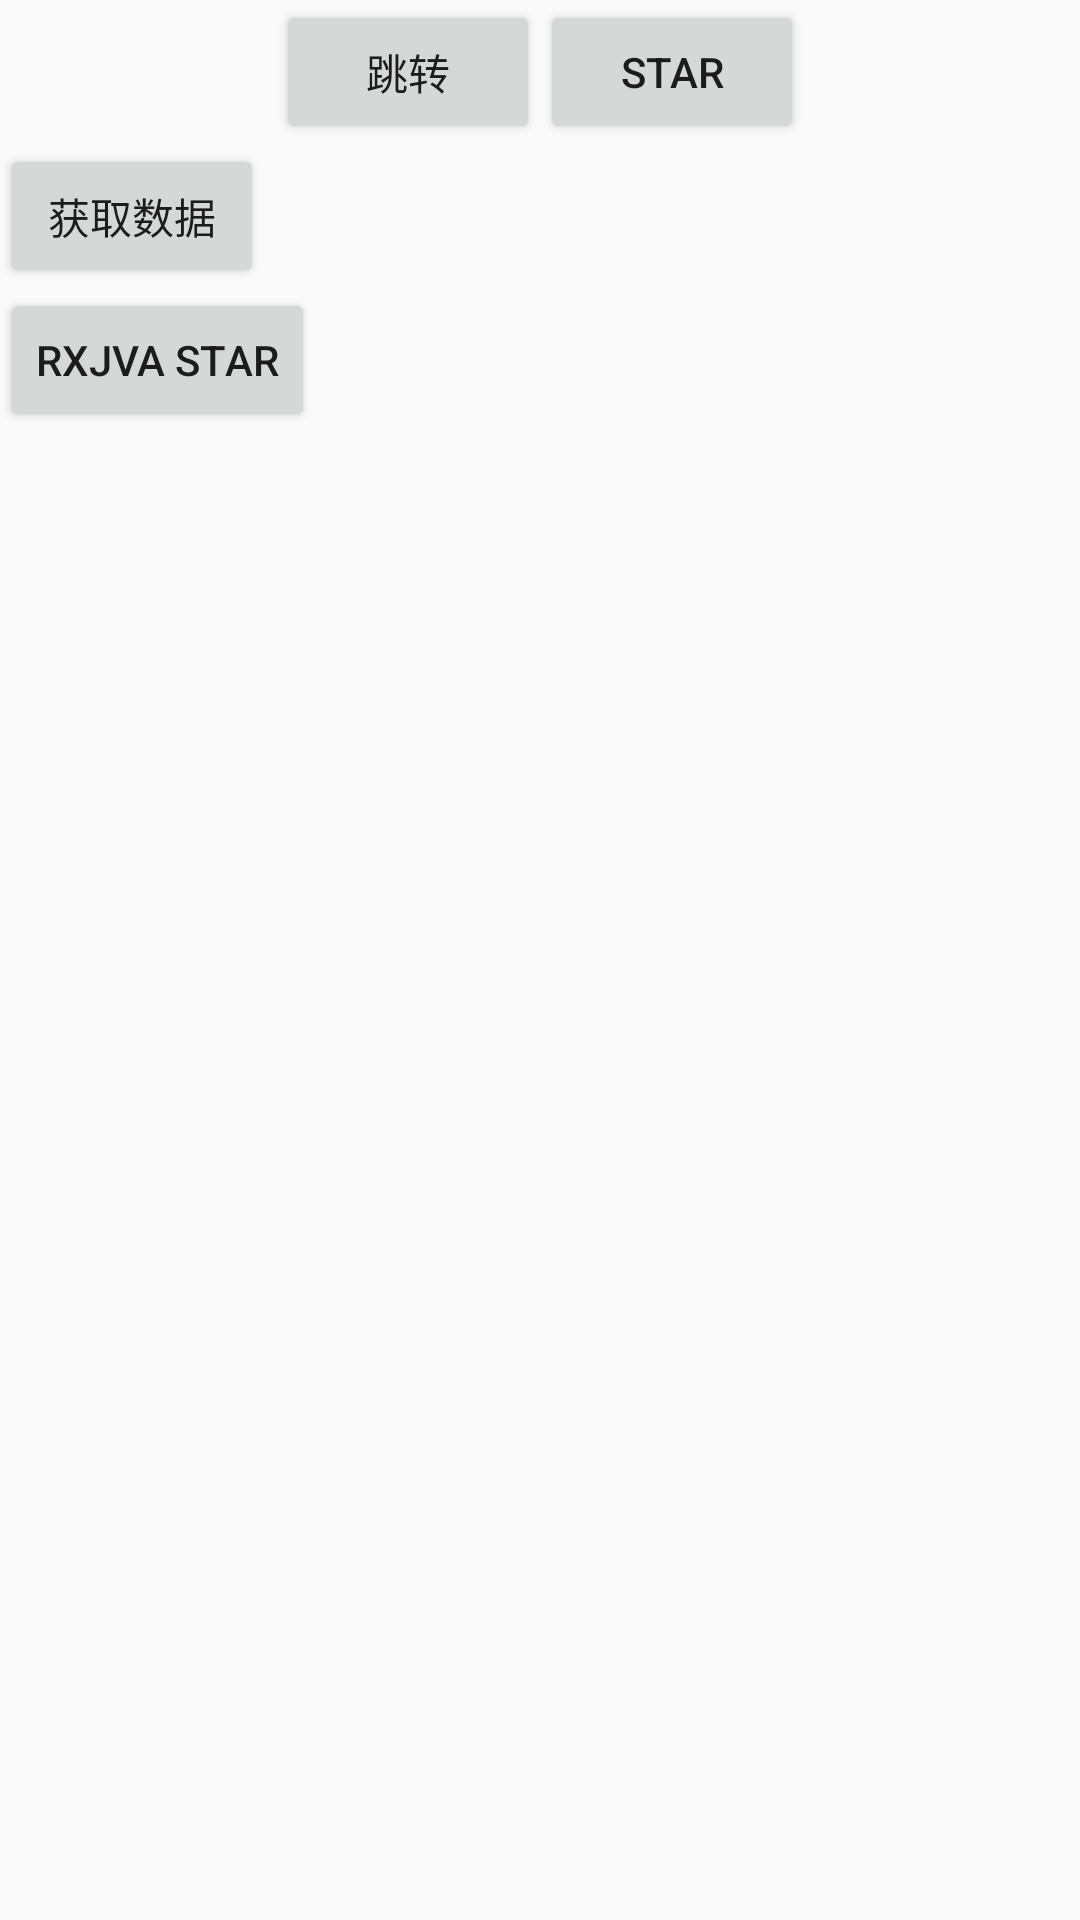

Reconstruct the res/layout file that produces this screen, plus the resources it refers to.
<!-- AndroidManifest.xml: application theme AppTheme -->
<!-- res/layout/activity_register.xml -->
<?xml version="1.0" encoding="utf-8"?>
<LinearLayout xmlns:android="http://schemas.android.com/apk/res/android"
    xmlns:tools="http://schemas.android.com/tools"
    android:layout_width="match_parent"
    android:layout_height="match_parent"
    android:orientation="vertical"
    tools:context="neil.com.kotlinone.MainActivity">

    <EditText
        android:layout_width="match_parent"
        android:layout_height="wrap_content"
        android:hint="account"
        android:visibility="gone" />

    <EditText
        android:layout_width="match_parent"
        android:layout_height="wrap_content"
        android:hint="password"
        android:visibility="gone" />

    <LinearLayout
        android:layout_width="match_parent"
        android:layout_height="wrap_content"
        android:gravity="center"
        android:orientation="horizontal">

        <Button
            android:id="@+id/btn_jump"
            android:layout_width="wrap_content"
            android:layout_height="wrap_content"
            android:text="跳转" />

        <Button
            android:id="@+id/btn_getstar"
            android:layout_width="wrap_content"
            android:layout_height="wrap_content"
            android:text="Star" />

    </LinearLayout>

    <Button
        android:id="@+id/btn_getdata"
        android:layout_width="wrap_content"
        android:layout_height="wrap_content"
        android:text="获取数据" />

    <Button
        android:id="@+id/btn_rx_gedata"
        android:layout_width="wrap_content"
        android:layout_height="wrap_content"
        android:text="rxjva Star" />

    <TextView
        android:id="@+id/tv_content"
        android:layout_width="match_parent"
        android:layout_height="wrap_content" />

</LinearLayout>
<!-- resources referenced by this layout -->
<resources>
  <style name="AppTheme" parent="Theme.AppCompat.Light.NoActionBar">
          
          <item name="colorPrimary">@color/colorPrimary</item>
          <item name="colorPrimaryDark">@color/colorPrimaryDark</item>
          <item name="colorAccent">@color/colorAccent</item>
      </style>
  <color name="colorPrimary">#3F51B5</color>
  <color name="colorPrimaryDark">#303F9F</color>
  <color name="colorAccent">#FF4081</color>
</resources>
